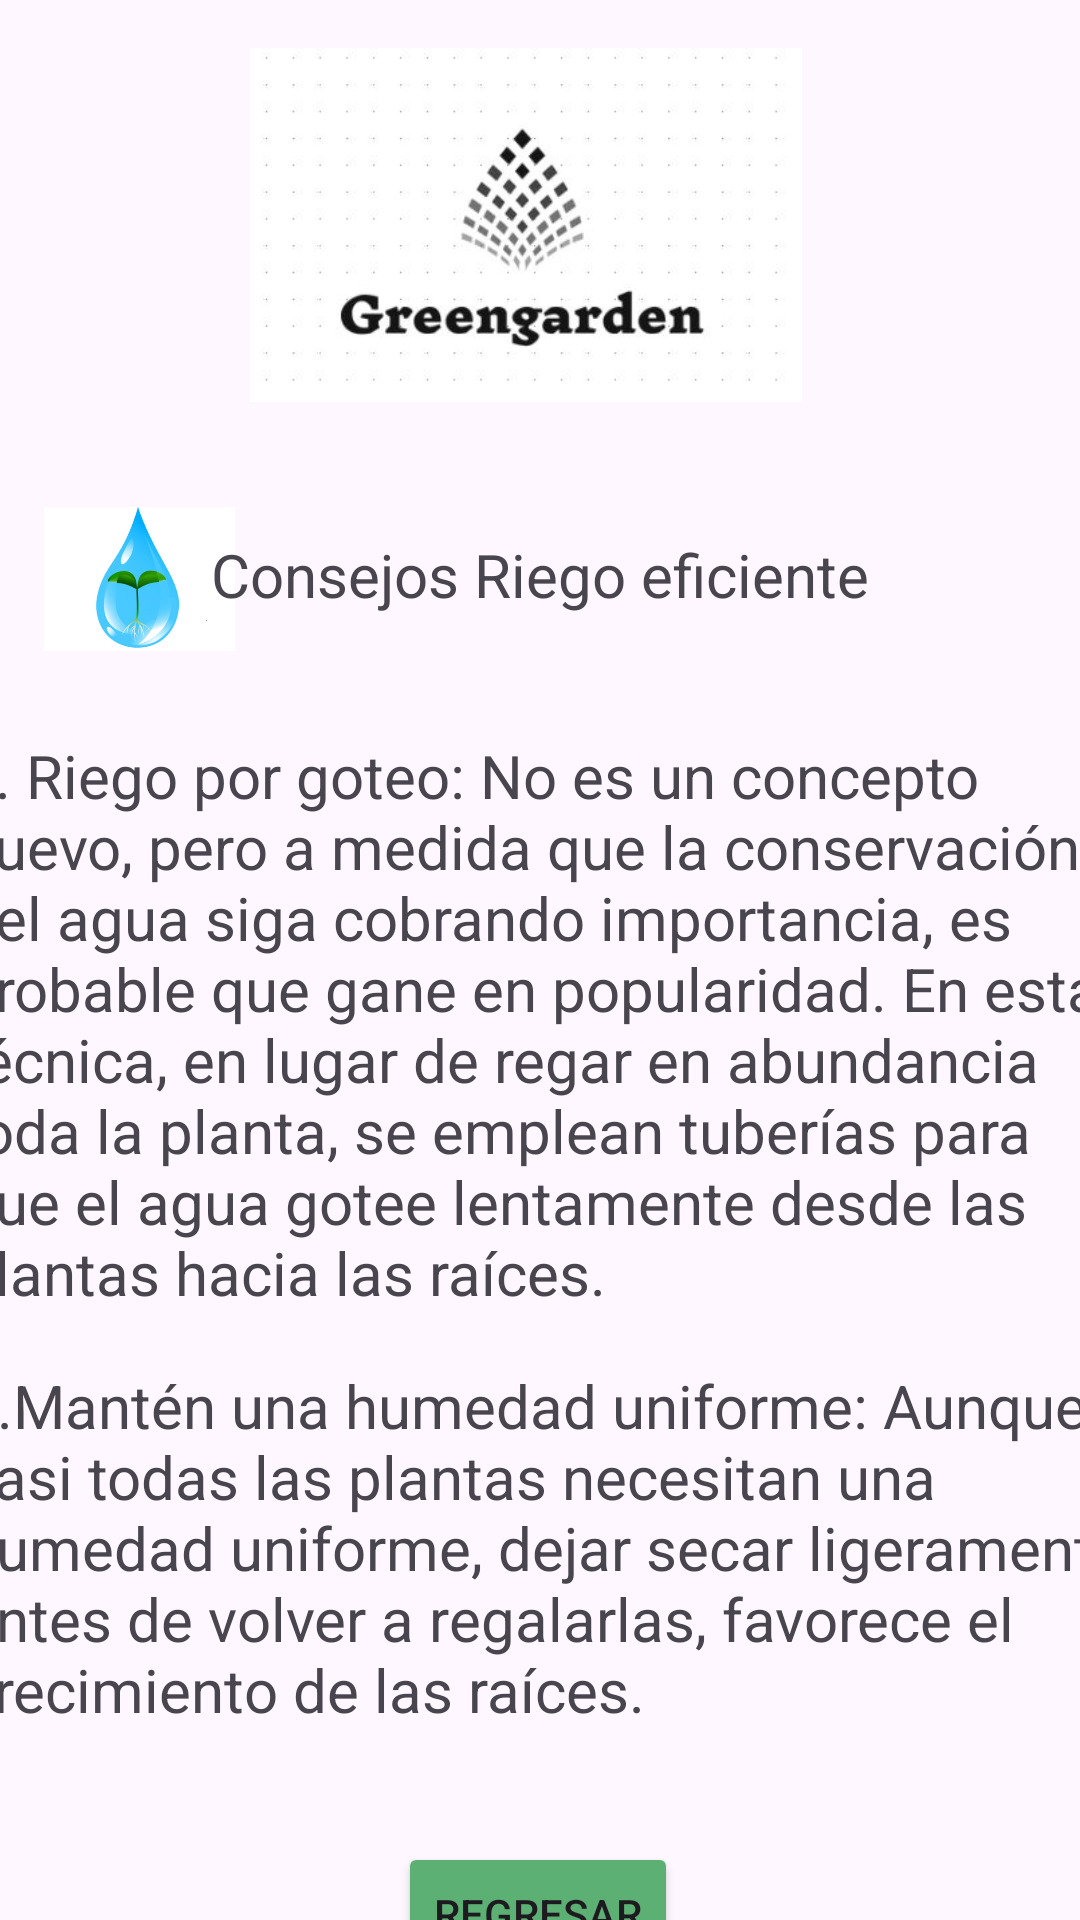

This screen was rendered from an Android layout file. Write that file and the resources it references.
<!-- AndroidManifest.xml: application theme Theme.PrimeraEntregaGreenGarden -->
<!-- res/layout/activity_pantalla_consejo_riego.xml -->
<?xml version="1.0" encoding="utf-8"?>
<androidx.constraintlayout.widget.ConstraintLayout xmlns:android="http://schemas.android.com/apk/res/android"
    xmlns:app="http://schemas.android.com/apk/res-auto"
    xmlns:tools="http://schemas.android.com/tools"
    android:layout_width="match_parent"
    android:layout_height="match_parent"
    tools:context=".PantallaConsejoRiego">

    <ImageView
        android:id="@+id/imageView3"
        android:layout_width="236dp"
        android:layout_height="118dp"
        android:layout_marginTop="16dp"
        app:layout_constraintEnd_toEndOf="parent"
        app:layout_constraintHorizontal_bias="0.462"
        app:layout_constraintStart_toStartOf="parent"
        app:layout_constraintTop_toTopOf="parent"
        app:srcCompat="@drawable/greengarden" />

    <ImageView
        android:id="@+id/imageView6"
        android:layout_width="64dp"
        android:layout_height="54dp"
        android:layout_marginTop="32dp"
        app:layout_constraintEnd_toEndOf="parent"
        app:layout_constraintHorizontal_bias="0.048"
        app:layout_constraintStart_toStartOf="parent"
        app:layout_constraintTop_toBottomOf="@+id/imageView3"
        app:srcCompat="@drawable/consejoriego" />

    <TextView
        android:id="@+id/textView3"
        android:layout_width="wrap_content"
        android:layout_height="wrap_content"
        android:layout_marginTop="44dp"
        android:text="Consejos Riego eficiente"
        android:textSize="20sp"
        app:layout_constraintEnd_toEndOf="parent"
        app:layout_constraintStart_toStartOf="parent"
        app:layout_constraintTop_toBottomOf="@+id/imageView3" />

    <TextView
        android:id="@+id/textView6"
        android:layout_width="387dp"
        android:layout_height="194dp"
        android:layout_marginTop="40dp"
        android:text="1. Riego por goteo: No es un concepto nuevo, pero a medida que la conservación del agua siga cobrando importancia, es probable que gane en popularidad. En esta técnica, en lugar de regar en abundancia toda la planta, se emplean tuberías para que el agua gotee lentamente desde las plantas hacia las raíces."
        android:textSize="20sp"
        app:layout_constraintEnd_toEndOf="parent"
        app:layout_constraintStart_toStartOf="parent"
        app:layout_constraintTop_toBottomOf="@+id/textView3" />

    <Button
        android:id="@+id/btnregresar"
        android:layout_width="wrap_content"
        android:layout_height="wrap_content"
        android:layout_marginTop="480dp"
        android:backgroundTint="#5CB074"
        android:text="Regresar"
        app:layout_constraintEnd_toEndOf="parent"
        app:layout_constraintHorizontal_bias="0.498"
        app:layout_constraintStart_toStartOf="parent"
        app:layout_constraintTop_toBottomOf="@+id/imageView3" />

    <TextView
        android:id="@+id/textView7"
        android:layout_width="392dp"
        android:layout_height="133dp"
        android:layout_marginTop="16dp"
        android:text="2.Mantén una humedad uniforme: Aunque casi todas las plantas necesitan una humedad uniforme, dejar secar ligeramente antes de volver a regalarlas, favorece el crecimiento de las raíces."
        android:textSize="20sp"
        app:layout_constraintEnd_toEndOf="parent"
        app:layout_constraintHorizontal_bias="0.4"
        app:layout_constraintStart_toStartOf="parent"
        app:layout_constraintTop_toBottomOf="@+id/textView6" />

</androidx.constraintlayout.widget.ConstraintLayout>
<!-- resources referenced by this layout -->
<resources>
  <!-- drawable consejoriego: png bitmap (drawable, 56563 bytes) -->
  <!-- drawable greengarden: jpeg bitmap (drawable, 12145 bytes) -->
  <style name="Theme.PrimeraEntregaGreenGarden" parent="Base.Theme.PrimeraEntregaGreenGarden" />
  <style name="Base.Theme.PrimeraEntregaGreenGarden" parent="Theme.Material3.DayNight.NoActionBar">
          
          
      </style>
</resources>
